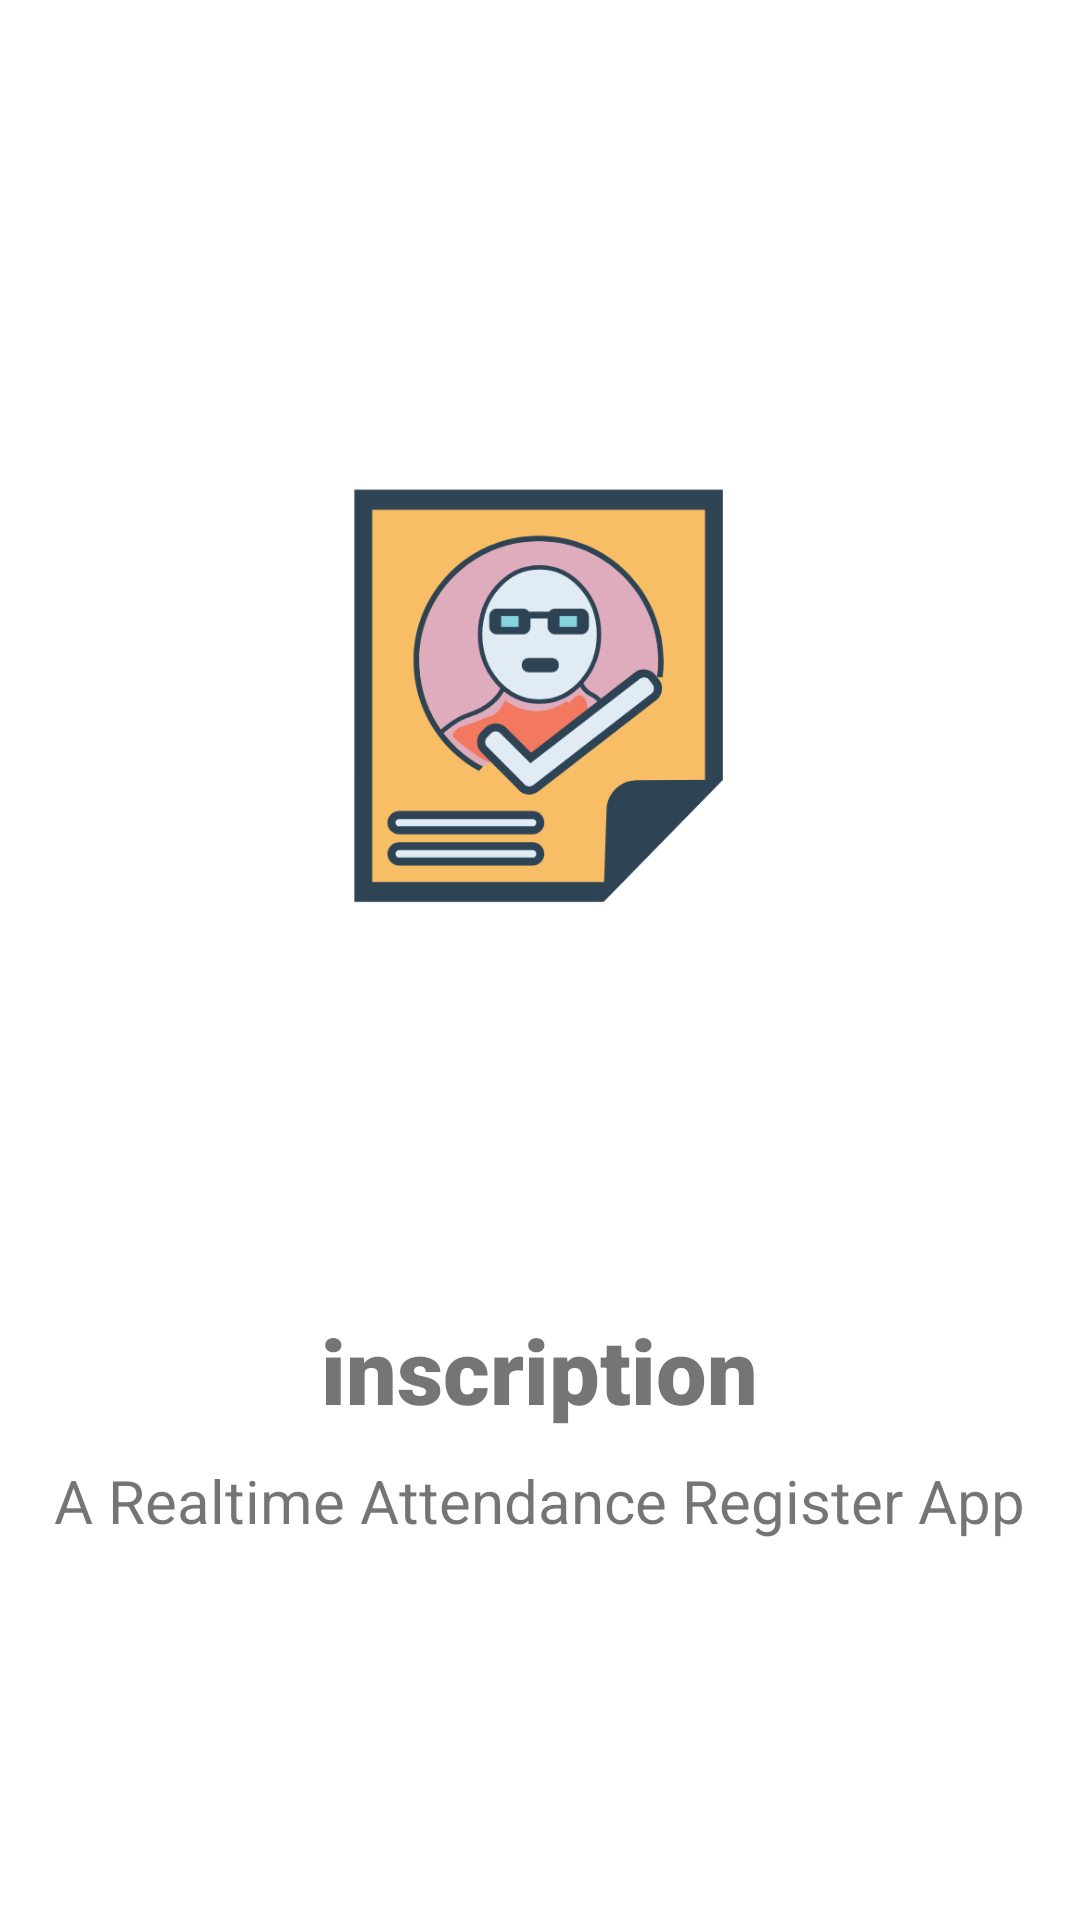

Reconstruct the res/layout file that produces this screen, plus the resources it refers to.
<!-- AndroidManifest.xml: application theme Theme.Inscription -->
<!-- res/layout/activity_splash.xml -->
<?xml version="1.0" encoding="utf-8"?>
<RelativeLayout xmlns:android="http://schemas.android.com/apk/res/android"
    xmlns:app="http://schemas.android.com/apk/res-auto"
    xmlns:tools="http://schemas.android.com/tools"
    android:layout_width="match_parent"
    android:layout_height="match_parent"
    tools:context=".MainActivity"
    android:gravity="center">

    <LinearLayout
        android:layout_width="wrap_content"
        android:layout_height="wrap_content"
        android:orientation="vertical"
        android:gravity="center">
        <ImageView
            android:id="@+id/imageViewLogo"
            android:layout_width="227dp"
            android:layout_height="250dp"

            app:srcCompat="@drawable/ic_logo" />

        <TextView
            android:id="@+id/textViewName"
            android:layout_width="wrap_content"
            android:layout_height="wrap_content"
            android:fontFamily="sans-serif-black"
            android:text="inscription"
            android:textSize="30sp"
            android:layout_marginTop="60dp"/>

        <TextView
            android:id="@+id/textViewDisc"
            android:layout_width="wrap_content"
            android:layout_height="wrap_content"
            android:text="A Realtime Attendance Register App"
            android:textSize="20sp"
            android:layout_marginTop="10dp"/>

    </LinearLayout>
</RelativeLayout>
<!-- resources referenced by this layout -->
<resources>
  <!-- drawable ic_logo: vector/xml drawable (drawable, 9693 chars, omitted) -->
  <style name="Theme.Inscription" parent="Theme.MaterialComponents.DayNight.DarkActionBar">
          
          <item name="colorPrimary">@color/purple_500</item>
          <item name="colorPrimaryVariant">@color/purple_700</item>
          <item name="colorOnPrimary">@color/white</item>
          
          <item name="colorSecondary">@color/teal_200</item>
          <item name="colorSecondaryVariant">@color/teal_700</item>
          <item name="colorOnSecondary">@color/black</item>
          
          <item name="android:statusBarColor" tools:targetApi="l">?attr/colorPrimaryVariant</item>
          
      </style>
  <color name="purple_500">#FFFFAF1F</color>
  <color name="purple_700">#FF000000</color>
  <color name="white">#FFFFFFFF</color>
  <color name="teal_200">#FF03DAC5</color>
  <color name="teal_700">#FF018786</color>
  <color name="black">#FF000000</color>
</resources>
